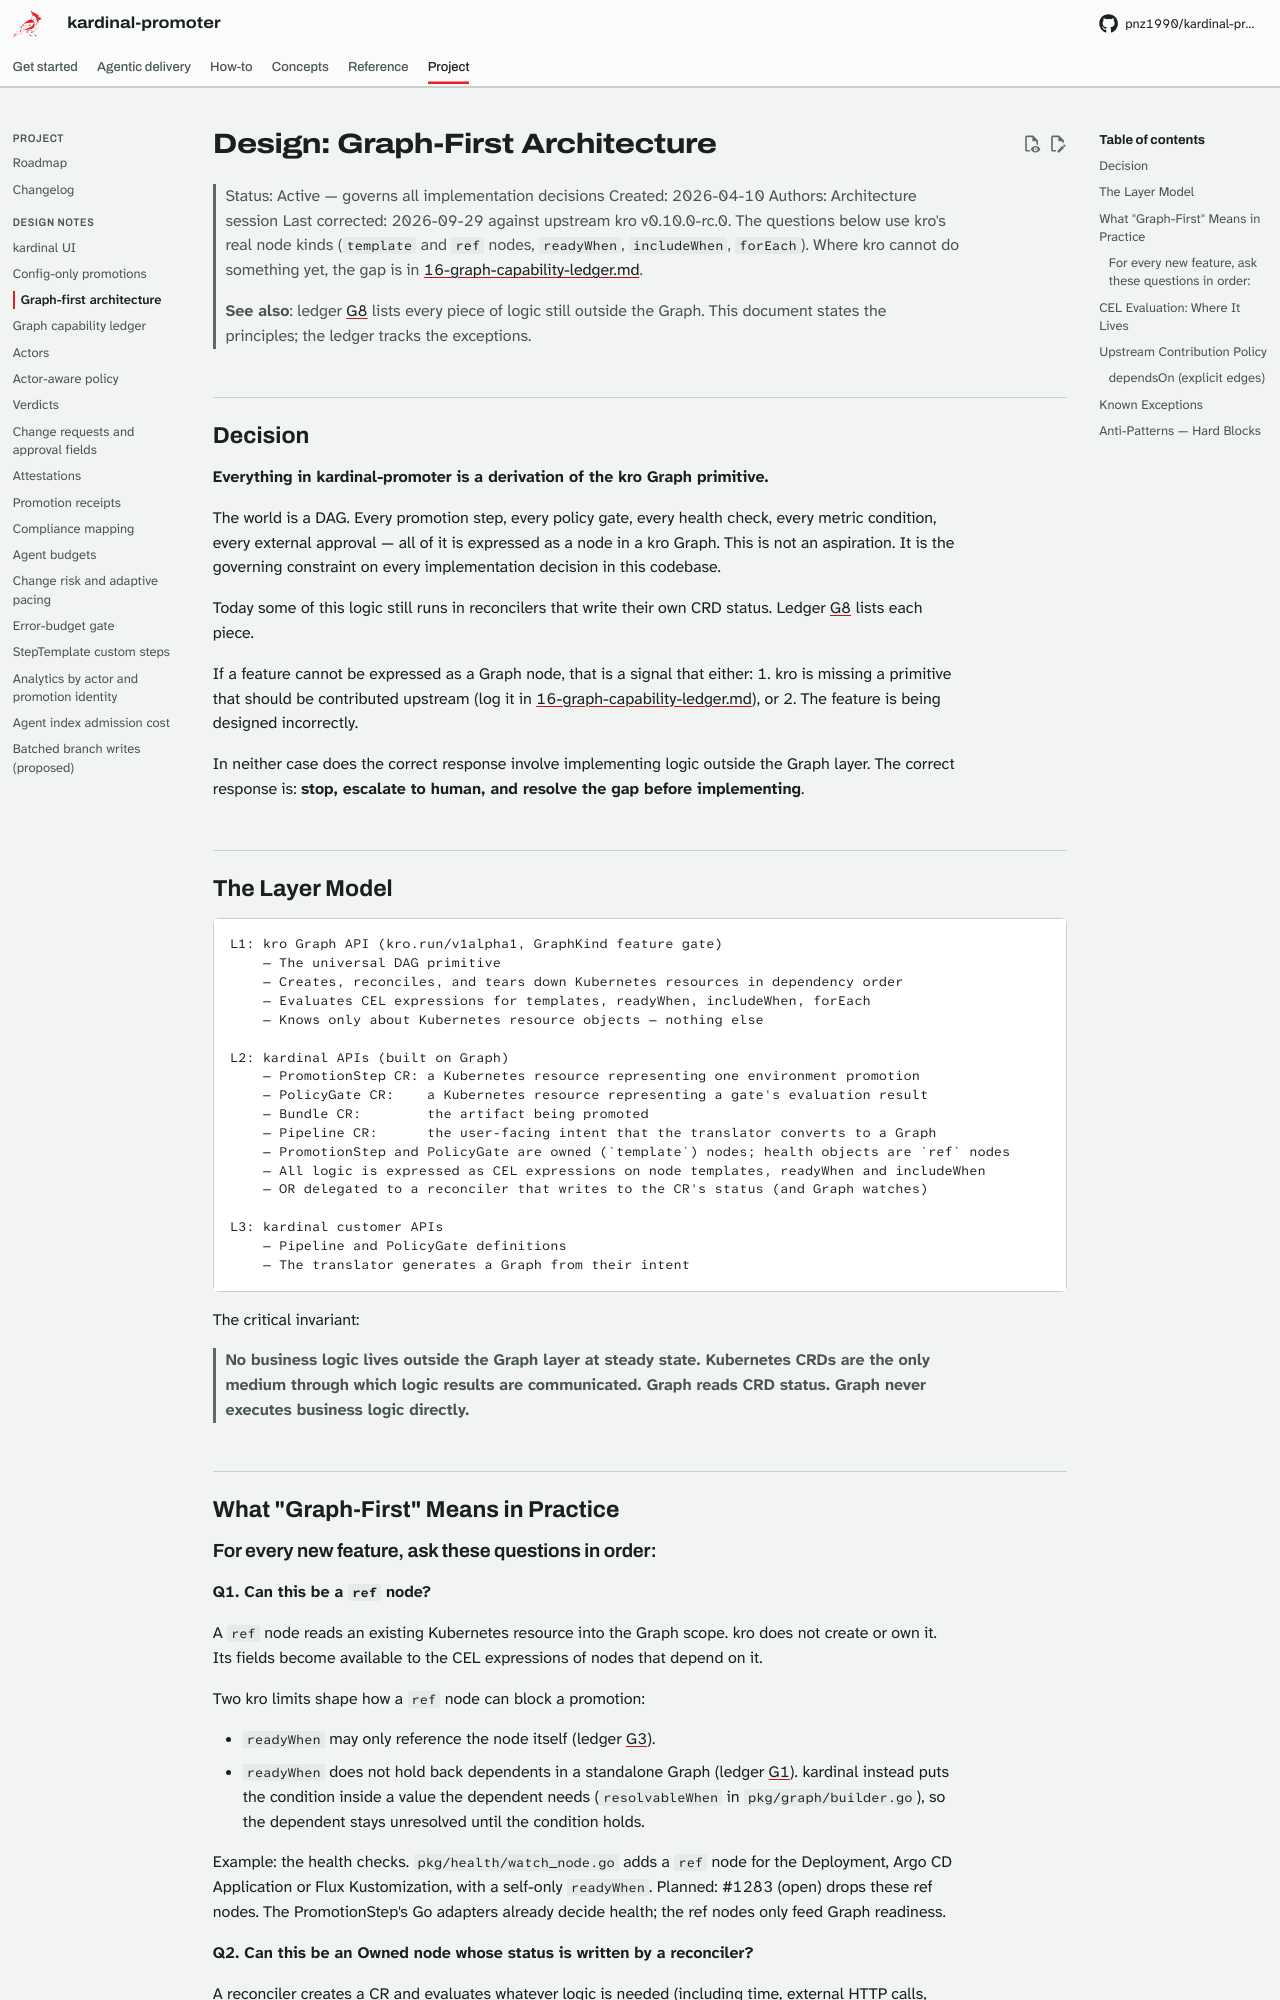

repository: pnz1990/kardinal-promoter · page: design/10-graph-first-architecture/index.html · generator: mkdocs

# Design: Graph-First Architecture

> Status: Active — governs all implementation decisions
> Created: 2026-04-10
> Authors: Architecture session
> Last corrected: 2026-09-29 against upstream kro v0.10.0-rc.0. The questions below use
> kro's real node kinds (`template` and `ref` nodes, `readyWhen`, `includeWhen`, `forEach`).
> Where kro cannot do something yet, the gap is in
> [16-graph-capability-ledger.md](16-graph-capability-ledger.md).

> **See also**: ledger [G8](16-graph-capability-ledger.md#g8-logic-still-outside-the-graph) lists every piece of logic still outside the Graph. This document states the principles; the ledger tracks the exceptions.

---

## Decision

**Everything in kardinal-promoter is a derivation of the kro Graph primitive.**

The world is a DAG. Every promotion step, every policy gate, every health check,
every metric condition, every external approval — all of it is expressed as a node
in a kro Graph. This is not an aspiration. It is the governing constraint on every
implementation decision in this codebase.

Today some of this logic still runs in reconcilers that write their own CRD status.
Ledger [G8](16-graph-capability-ledger.md#g8-logic-still-outside-the-graph) lists each piece.

If a feature cannot be expressed as a Graph node, that is a signal that either:
1. kro is missing a primitive that should be contributed upstream (log it in
   [16-graph-capability-ledger.md](16-graph-capability-ledger.md)), or
2. The feature is being designed incorrectly.

In neither case does the correct response involve implementing logic outside the
Graph layer. The correct response is: **stop, escalate to human, and resolve the
gap before implementing**.

---

## The Layer Model

```
L1: kro Graph API (kro.run/v1alpha1, GraphKind feature gate)
    — The universal DAG primitive
    — Creates, reconciles, and tears down Kubernetes resources in dependency order
    — Evaluates CEL expressions for templates, readyWhen, includeWhen, forEach
    — Knows only about Kubernetes resource objects — nothing else

L2: kardinal APIs (built on Graph)
    — PromotionStep CR: a Kubernetes resource representing one environment promotion
    — PolicyGate CR:    a Kubernetes resource representing a gate's evaluation result
    — Bundle CR:        the artifact being promoted
    — Pipeline CR:      the user-facing intent that the translator converts to a Graph
    — PromotionStep and PolicyGate are owned (`template`) nodes; health objects are `ref` nodes
    — All logic is expressed as CEL expressions on node templates, readyWhen and includeWhen
    — OR delegated to a reconciler that writes to the CR's status (and Graph watches)

L3: kardinal customer APIs
    — Pipeline and PolicyGate definitions
    — The translator generates a Graph from their intent
```

The critical invariant:

> **No business logic lives outside the Graph layer at steady state.
> Kubernetes CRDs are the only medium through which logic results are communicated.
> Graph reads CRD status. Graph never executes business logic directly.**

---

## What "Graph-First" Means in Practice
